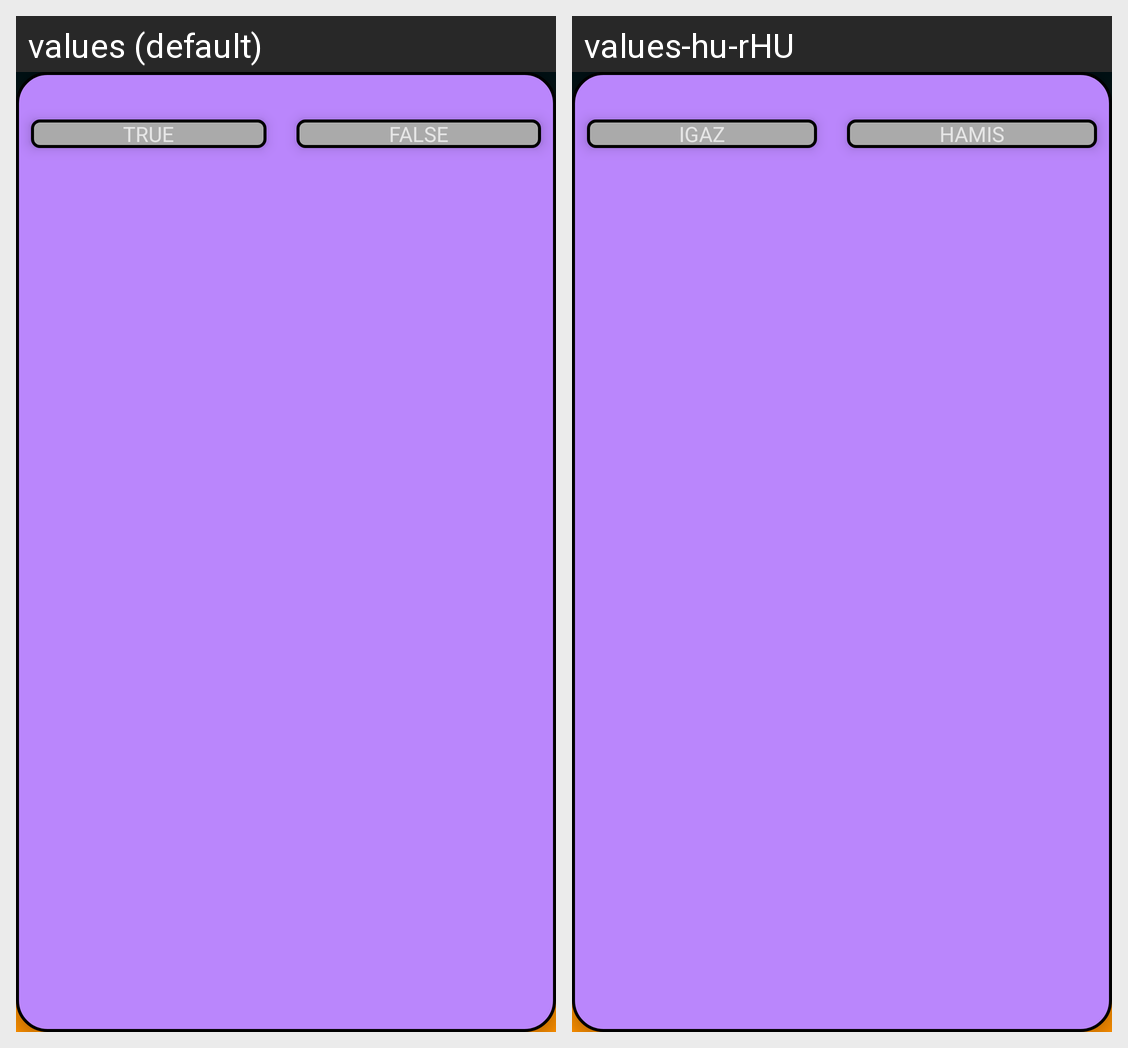

This grid shows one Android layout under two languages. Give, for every string resource on the screen, its name, the default text and each shown locale's text.
Android screen res/layout/question_true_false.xml rendered under 2 locales, left to right: values (default), values-hu-rHU. Device: Nexus 5 (rendered at 1080×1920; each locale shown at half size, 540×960, under a caption strip naming it); theme SplashTheme.
Strings drawn on this screen, with the default value and each locale's value (text and hints the layout hard-codes, and strings that could not be matched under every locale, appear in the picture but are not listed):

true_answer
  values: TRUE
  values-hu-rHU: IGAZ

false_answer
  values: FALSE
  values-hu-rHU: HAMIS
